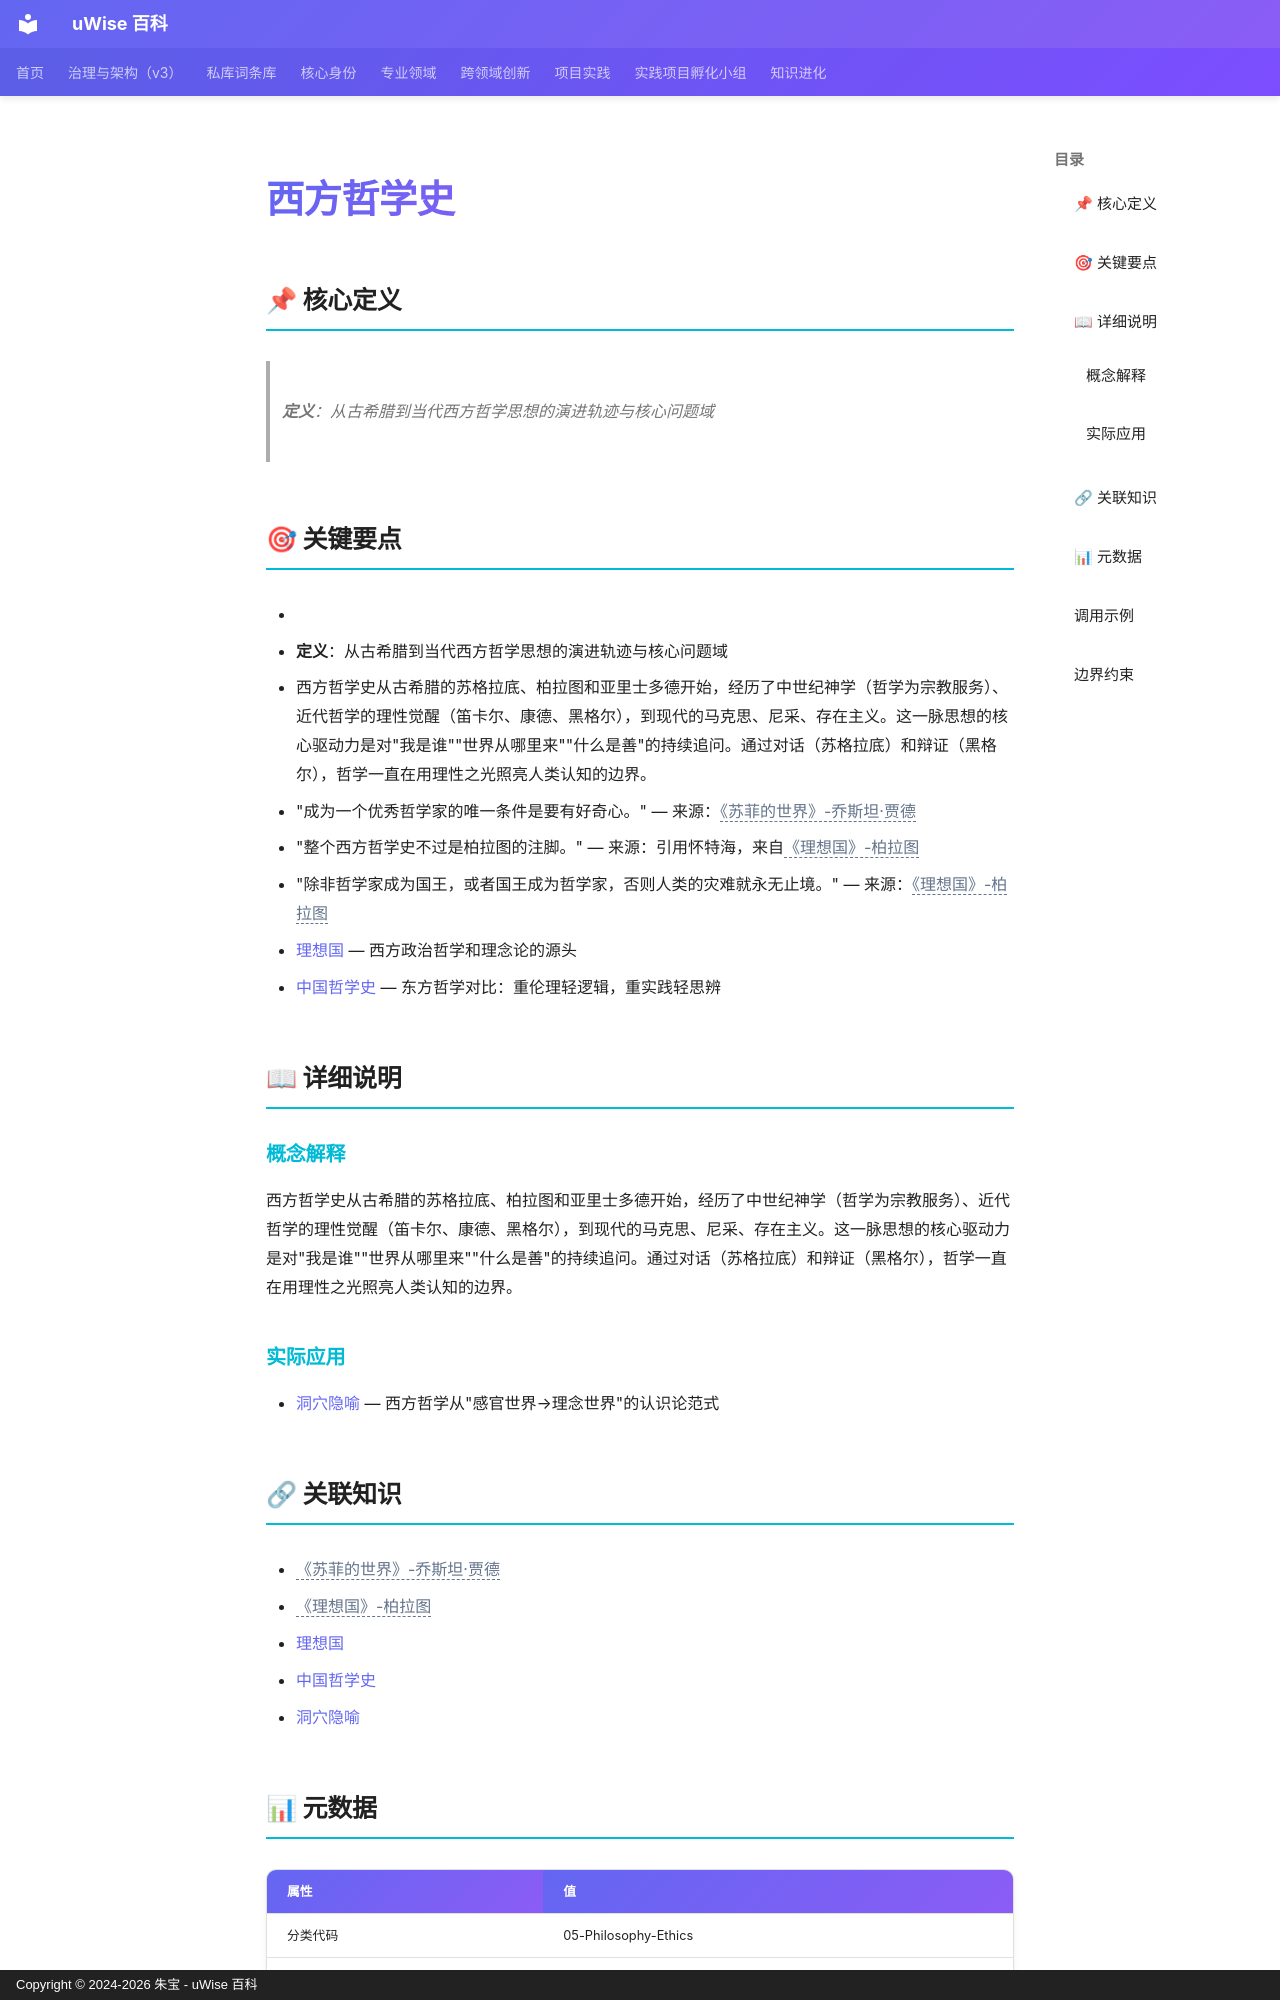

repository: zhubao315/uWise · page: vault-encyclopedia/md-341c4b82/index.html · generator: mkdocs · copyright: Copyright © 2024-2026 朱宝 - uWise 百科

---
title: "西方哲学史"
description: "定义：从古希腊到当代西方哲学思想的演进轨迹与核心问题域"
---

# 西方哲学史

## 📌 核心定义

> **定义**：从古希腊到当代西方哲学思想的演进轨迹与核心问题域

## 🎯 关键要点

- <!-- AI辅助丰富：基于读书笔记提炼 -->
- **定义**：从古希腊到当代西方哲学思想的演进轨迹与核心问题域
- 西方哲学史从古希腊的苏格拉底、柏拉图和亚里士多德开始，经历了中世纪神学（哲学为宗教服务）、近代哲学的理性觉醒（笛卡尔、康德、黑格尔），到现代的马克思、尼采、存在主义。这一脉思想的核心驱动力是对"我是谁""世界从哪里来""什么是善"的持续追问。通过对话（苏格拉底）和辩证（黑格尔），哲学一直在用理性之光照亮人类认知的边界。
- "成为一个优秀哲学家的唯一条件是要有好奇心。" — 来源：<span class="uw-unresolved" data-target="《苏菲的世界》-乔斯坦·贾德" title="未解析的双链目标：《苏菲的世界》-乔斯坦·贾德">《苏菲的世界》-乔斯坦·贾德</span>
- "整个西方哲学史不过是柏拉图的注脚。" — 来源：引用怀特海，来自<span class="uw-unresolved" data-target="《理想国》-柏拉图" title="未解析的双链目标：《理想国》-柏拉图">《理想国》-柏拉图</span>
- "除非哲学家成为国王，或者国王成为哲学家，否则人类的灾难就永无止境。" — 来源：<span class="uw-unresolved" data-target="《理想国》-柏拉图" title="未解析的双链目标：《理想国》-柏拉图">《理想国》-柏拉图</span>
- [理想国](../md-d7061707/) — 西方政治哲学和理念论的源头
- [中国哲学史](../md-2369b0fe/) — 东方哲学对比：重伦理轻逻辑，重实践轻思辨

## 📖 详细说明

### 概念解释
<!-- AI辅助丰富：基于读书笔记提炼 -->
西方哲学史从古希腊的苏格拉底、柏拉图和亚里士多德开始，经历了中世纪神学（哲学为宗教服务）、近代哲学的理性觉醒（笛卡尔、康德、黑格尔），到现代的马克思、尼采、存在主义。这一脉思想的核心驱动力是对"我是谁""世界从哪里来""什么是善"的持续追问。通过对话（苏格拉底）和辩证（黑格尔），哲学一直在用理性之光照亮人类认知的边界。


### 实际应用

- [洞穴隐喻](../md-ed96e4d2/) — 西方哲学从"感官世界→理念世界"的认识论范式

## 🔗 关联知识

- <span class="uw-unresolved" data-target="《苏菲的世界》-乔斯坦·贾德" title="未解析的双链目标：《苏菲的世界》-乔斯坦·贾德">《苏菲的世界》-乔斯坦·贾德</span>
- <span class="uw-unresolved" data-target="《理想国》-柏拉图" title="未解析的双链目标：《理想国》-柏拉图">《理想国》-柏拉图</span>
- [理想国](../md-d7061707/)
- [中国哲学史](../md-2369b0fe/)
- [洞穴隐喻](../md-ed96e4d2/)
